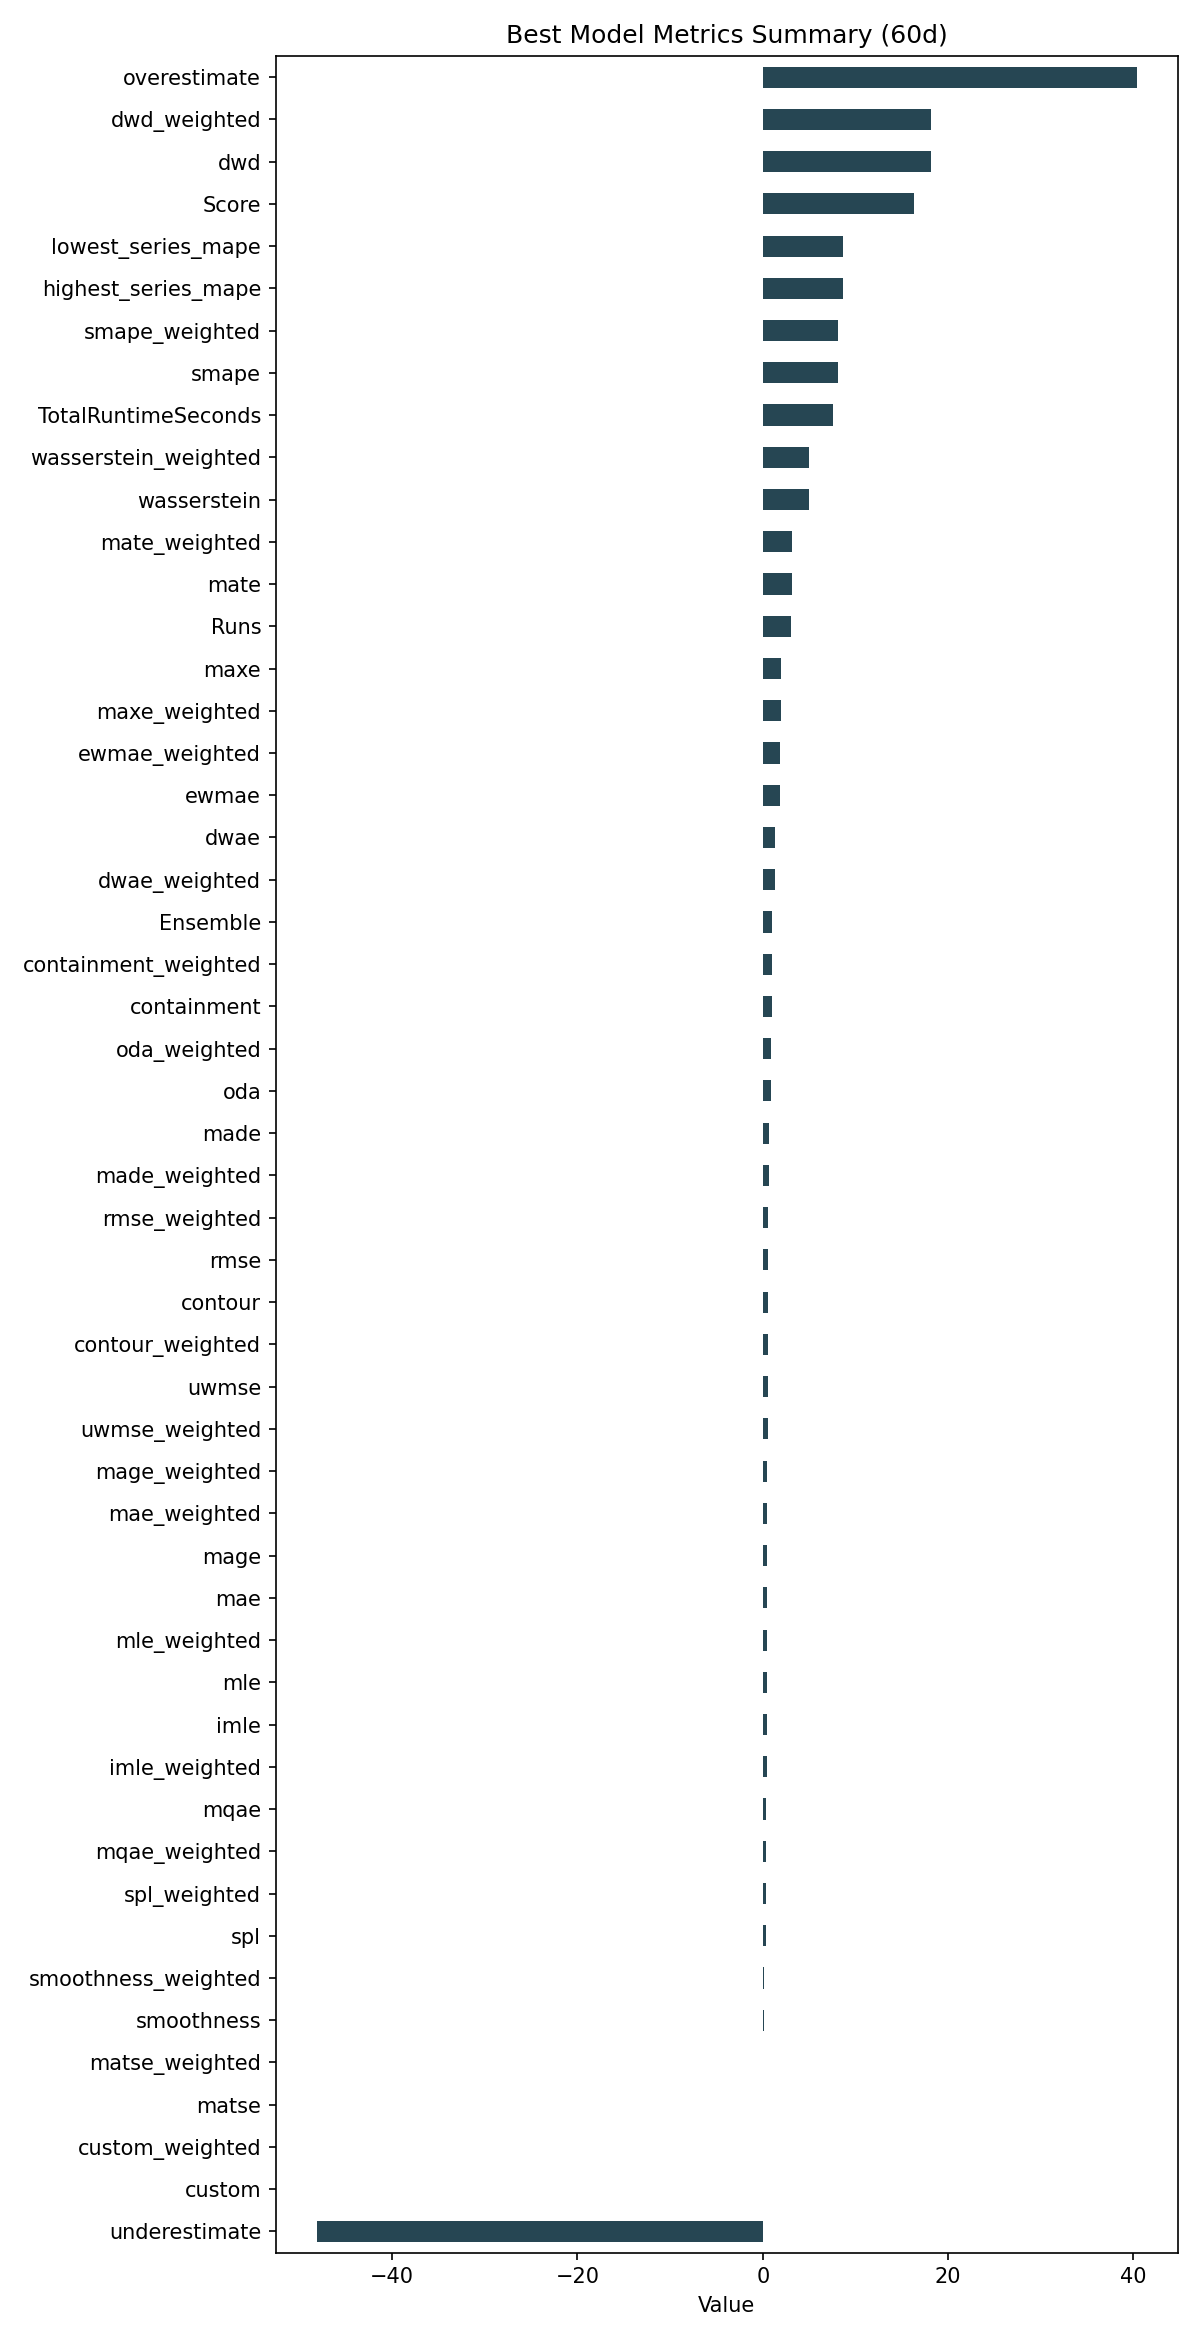

Values plotted in this chart, from the file beside it:
ID, Model, ModelParameters, TransformationParameters, Ensemble, Runs, smape, mae, rmse, made, mage, custom, underestimate, mle, overestimate, imle, spl, containment, contour, maxe, oda, dwae, mqae, ewmae
b25a922f75f855217d0024dc297ed135, Ensemble, {"model_name": "BestN", "model_count": 5…, {"fillna": "fake_date", "transformations…, 1, 3, 8.088, 0.4914, 0.612, 0.7248, 0.4914, 0.0, -48.13, 0.4325, 40.33, 0.4298, 0.3348, 0.9556, 0.5611, 1.953, 0.8389, 1.373, 0.3796, 1.835
